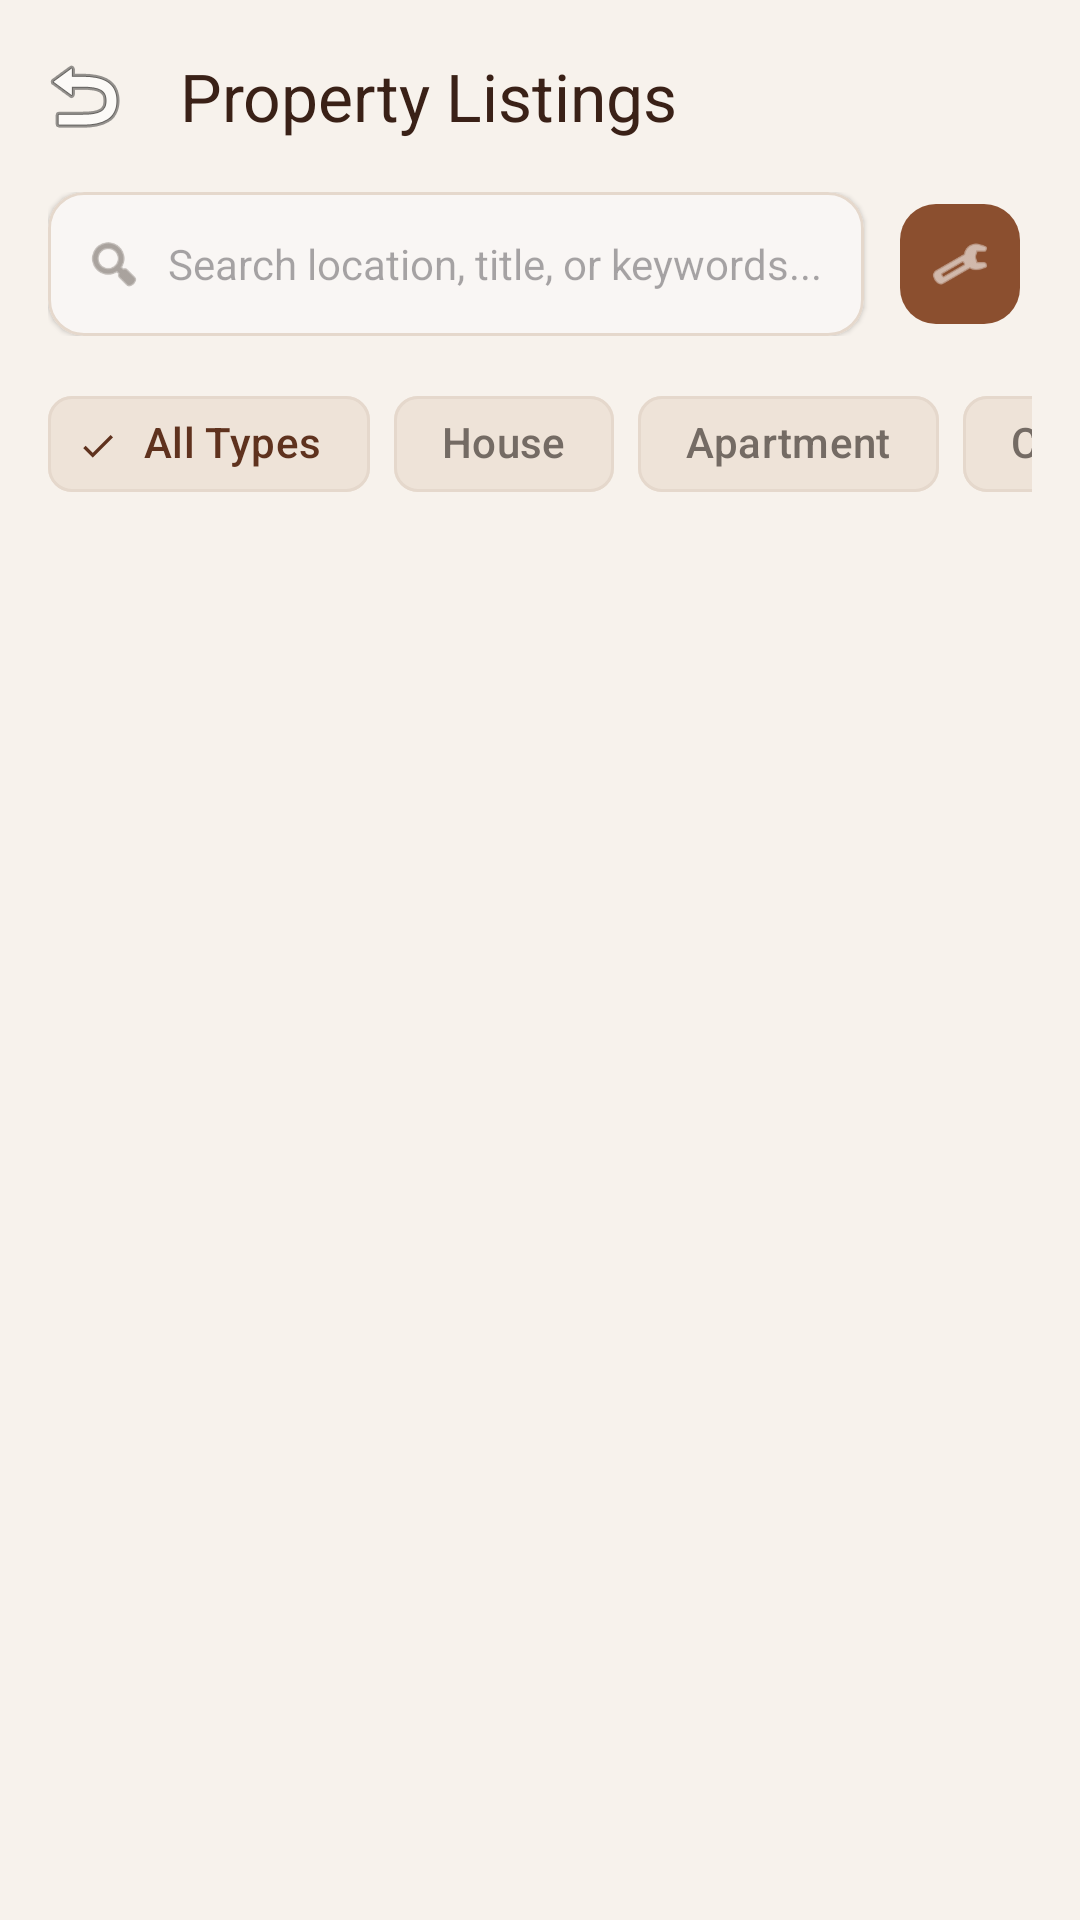

Android layout source for this screen:
<!-- AndroidManifest.xml: application theme Theme.SpaceAndOccupy -->
<!-- res/layout/activity_property_list.xml -->
<?xml version="1.0" encoding="utf-8"?>
<androidx.coordinatorlayout.widget.CoordinatorLayout
    xmlns:android="http://schemas.android.com/apk/res/android"
    xmlns:app="http://schemas.android.com/apk/res-auto"
    xmlns:tools="http://schemas.android.com/tools"
    android:id="@+id/root_layout"
    android:layout_width="match_parent"
    android:layout_height="match_parent"
    android:background="@color/cream"
    tools:context=".client.PropertyListActivity">

    <com.google.android.material.appbar.AppBarLayout
        android:id="@+id/app_bar"
        android:layout_width="match_parent"
        android:layout_height="wrap_content"
        android:background="@color/cream"
        app:elevation="0dp">

        <com.google.android.material.appbar.MaterialToolbar
            android:id="@+id/toolbar"
            android:layout_width="match_parent"
            android:layout_height="?attr/actionBarSize"
            app:navigationIcon="@android:drawable/ic_menu_revert"
            app:title="Property Listings"
            app:titleTextColor="@color/deep_brown" />

        
        <LinearLayout
            android:layout_width="match_parent"
            android:layout_height="wrap_content"
            android:orientation="vertical"
            android:paddingHorizontal="16dp"
            android:paddingBottom="12dp">

            <LinearLayout
                android:layout_width="match_parent"
                android:layout_height="wrap_content"
                android:gravity="center_vertical"
                android:orientation="horizontal">

                <com.google.android.material.card.MaterialCardView
                    android:layout_width="0dp"
                    android:layout_height="48dp"
                    android:layout_weight="1"
                    app:cardBackgroundColor="@color/white"
                    app:cardCornerRadius="12dp"
                    app:cardElevation="1dp"
                    app:strokeColor="@color/border_color"
                    app:strokeWidth="1dp">

                    <LinearLayout
                        android:layout_width="match_parent"
                        android:layout_height="match_parent"
                        android:gravity="center_vertical"
                        android:orientation="horizontal"
                        android:paddingHorizontal="12dp">

                        <ImageView
                            android:layout_width="20dp"
                            android:layout_height="20dp"
                            android:contentDescription="Search"
                            android:src="@android:drawable/ic_menu_search"
                            app:tint="@color/grey" />

                        <EditText
                            android:id="@+id/et_search"
                            android:layout_width="match_parent"
                            android:layout_height="match_parent"
                            android:layout_marginStart="8dp"
                            android:background="@null"
                            android:hint="Search location, title, or keywords..."
                            android:imeOptions="actionSearch"
                            android:inputType="text"
                            android:textColor="@color/brand_black"
                            android:textSize="14sp" />

                    </LinearLayout>

                </com.google.android.material.card.MaterialCardView>

                <com.google.android.material.button.MaterialButton
                    android:id="@+id/btn_open_filters"
                    style="@style/Widget.Material3.Button.IconButton.Filled"
                    android:layout_width="48dp"
                    android:layout_height="48dp"
                    android:layout_marginStart="8dp"
                    android:contentDescription="Filters"
                    app:backgroundTint="@color/primary_brown"
                    app:cornerRadius="12dp"
                    app:icon="@android:drawable/ic_menu_preferences"
                    app:iconTint="@color/white" />

            </LinearLayout>

            
            <HorizontalScrollView
                android:layout_width="match_parent"
                android:layout_height="wrap_content"
                android:layout_marginTop="12dp"
                android:scrollbars="none">

                <com.google.android.material.chip.ChipGroup
                    android:id="@+id/cg_property_types"
                    android:layout_width="wrap_content"
                    android:layout_height="wrap_content"
                    app:selectionRequired="true"
                    app:singleLine="true"
                    app:singleSelection="true">

                    <com.google.android.material.chip.Chip
                        android:id="@+id/chip_type_all"
                        style="@style/Widget.Material3.Chip.Filter"
                        android:layout_width="wrap_content"
                        android:layout_height="wrap_content"
                        android:checked="true"
                        android:text="All Types"
                        app:chipBackgroundColor="@color/chip_background"
                        app:chipStrokeColor="@color/chip_stroke" />

                    <com.google.android.material.chip.Chip
                        android:id="@+id/chip_type_house"
                        style="@style/Widget.Material3.Chip.Filter"
                        android:layout_width="wrap_content"
                        android:layout_height="wrap_content"
                        android:text="House"
                        app:chipBackgroundColor="@color/chip_background"
                        app:chipStrokeColor="@color/chip_stroke" />

                    <com.google.android.material.chip.Chip
                        android:id="@+id/chip_type_apartment"
                        style="@style/Widget.Material3.Chip.Filter"
                        android:layout_width="wrap_content"
                        android:layout_height="wrap_content"
                        android:text="Apartment"
                        app:chipBackgroundColor="@color/chip_background"
                        app:chipStrokeColor="@color/chip_stroke" />

                    <com.google.android.material.chip.Chip
                        android:id="@+id/chip_type_commercial"
                        style="@style/Widget.Material3.Chip.Filter"
                        android:layout_width="wrap_content"
                        android:layout_height="wrap_content"
                        android:text="Commercial"
                        app:chipBackgroundColor="@color/chip_background"
                        app:chipStrokeColor="@color/chip_stroke" />

                    <com.google.android.material.chip.Chip
                        android:id="@+id/chip_type_land"
                        style="@style/Widget.Material3.Chip.Filter"
                        android:layout_width="wrap_content"
                        android:layout_height="wrap_content"
                        android:text="Land"
                        app:chipBackgroundColor="@color/chip_background"
                        app:chipStrokeColor="@color/chip_stroke" />

                </com.google.android.material.chip.ChipGroup>

            </HorizontalScrollView>

        </LinearLayout>

    </com.google.android.material.appbar.AppBarLayout>

    <FrameLayout
        android:layout_width="match_parent"
        android:layout_height="match_parent"
        app:layout_behavior="@string/appbar_scrolling_view_behavior">

        
        <androidx.recyclerview.widget.RecyclerView
            android:id="@+id/rv_properties"
            android:layout_width="match_parent"
            android:layout_height="match_parent"
            android:clipToPadding="false"
            android:paddingTop="8dp"
            android:paddingBottom="24dp" />

        
        <LinearLayout
            android:id="@+id/layout_empty"
            android:layout_width="wrap_content"
            android:layout_height="wrap_content"
            android:layout_gravity="center"
            android:gravity="center"
            android:orientation="vertical"
            android:padding="32dp"
            android:visibility="gone">

            <ImageView
                android:layout_width="64dp"
                android:layout_height="64dp"
                android:contentDescription="No Results"
                android:src="@android:drawable/ic_menu_search"
                app:tint="@color/grey" />

            <TextView
                android:layout_width="wrap_content"
                android:layout_height="wrap_content"
                android:layout_marginTop="12dp"
                android:text="No Properties Found"
                android:textColor="@color/deep_brown"
                android:textSize="18sp"
                android:textStyle="bold" />

            <TextView
                android:layout_width="wrap_content"
                android:layout_height="wrap_content"
                android:layout_marginTop="4dp"
                android:gravity="center"
                android:text="Try adjusting your search query or filter settings"
                android:textColor="@color/grey"
                android:textSize="13sp" />

        </LinearLayout>

    </FrameLayout>

</androidx.coordinatorlayout.widget.CoordinatorLayout>
<!-- resources referenced by this layout -->
<resources>
  <color name="border_color">#E5D8CC</color>
  <color name="brand_black">#191512</color>
  <color name="chip_background">#EEE3D8</color>
  <color name="chip_stroke">#E5D8CC</color>
  <color name="cream">#F7F2EC</color>
  <color name="deep_brown">#3A2117</color>
  <color name="grey">#746B64</color>
  <color name="primary_brown">#8B4F2F</color>
  <color name="white">#FFFFFF</color>
  <style name="Theme.SpaceAndOccupy" parent="Theme.Material3.DayNight.NoActionBar">
          
          <item name="colorPrimary">@color/md_theme_primary</item>
          <item name="colorOnPrimary">@color/md_theme_onPrimary</item>
          <item name="colorPrimaryContainer">@color/md_theme_primaryContainer</item>
          <item name="colorOnPrimaryContainer">@color/md_theme_onPrimaryContainer</item>
  
          
          <item name="colorSecondary">@color/md_theme_secondary</item>
          <item name="colorOnSecondary">@color/md_theme_onSecondary</item>
          <item name="colorSecondaryContainer">@color/md_theme_secondaryContainer</item>
          <item name="colorOnSecondaryContainer">@color/md_theme_onSecondaryContainer</item>
  
          
          <item name="colorTertiary">@color/md_theme_tertiary</item>
          <item name="colorOnTertiary">@color/md_theme_onTertiary</item>
  
          
          <item name="android:statusBarColor">@android:color/transparent</item>
          <item name="android:navigationBarColor">@android:color/transparent</item>
          <item name="android:windowLightStatusBar">true</item>
          <item name="android:windowLightNavigationBar" tools:targetApi="o_mr1">true</item>
  
          
          <item name="android:colorBackground">@color/md_theme_background</item>
          <item name="colorOnBackground">@color/md_theme_onBackground</item>
          <item name="colorSurface">@color/md_theme_surface</item>
          <item name="colorOnSurface">@color/md_theme_onSurface</item>
          <item name="colorSurfaceVariant">@color/md_theme_surfaceVariant</item>
          <item name="colorOnSurfaceVariant">@color/md_theme_onSurfaceVariant</item>
          <item name="colorOutline">@color/md_theme_outline</item>
      </style>
  <color name="md_theme_primary">#8B4F2F</color>
  <color name="md_theme_onPrimary">#FFFFFF</color>
  <color name="md_theme_primaryContainer">#EEE3D8</color>
  <color name="md_theme_onPrimaryContainer">#3A2117</color>
  <color name="md_theme_secondary">#B97850</color>
  <color name="md_theme_onSecondary">#FFFFFF</color>
  <color name="md_theme_secondaryContainer">#F7F2EC</color>
  <color name="md_theme_onSecondaryContainer">#5F321E</color>
  <color name="md_theme_tertiary">#5F321E</color>
  <color name="md_theme_onTertiary">#FFFFFF</color>
  <color name="md_theme_background">#F7F2EC</color>
  <color name="md_theme_onBackground">#191512</color>
  <color name="md_theme_surface">#FFFFFF</color>
  <color name="md_theme_onSurface">#191512</color>
  <color name="md_theme_surfaceVariant">#EEE3D8</color>
  <color name="md_theme_onSurfaceVariant">#746B64</color>
  <color name="md_theme_outline">#E5D8CC</color>
</resources>
